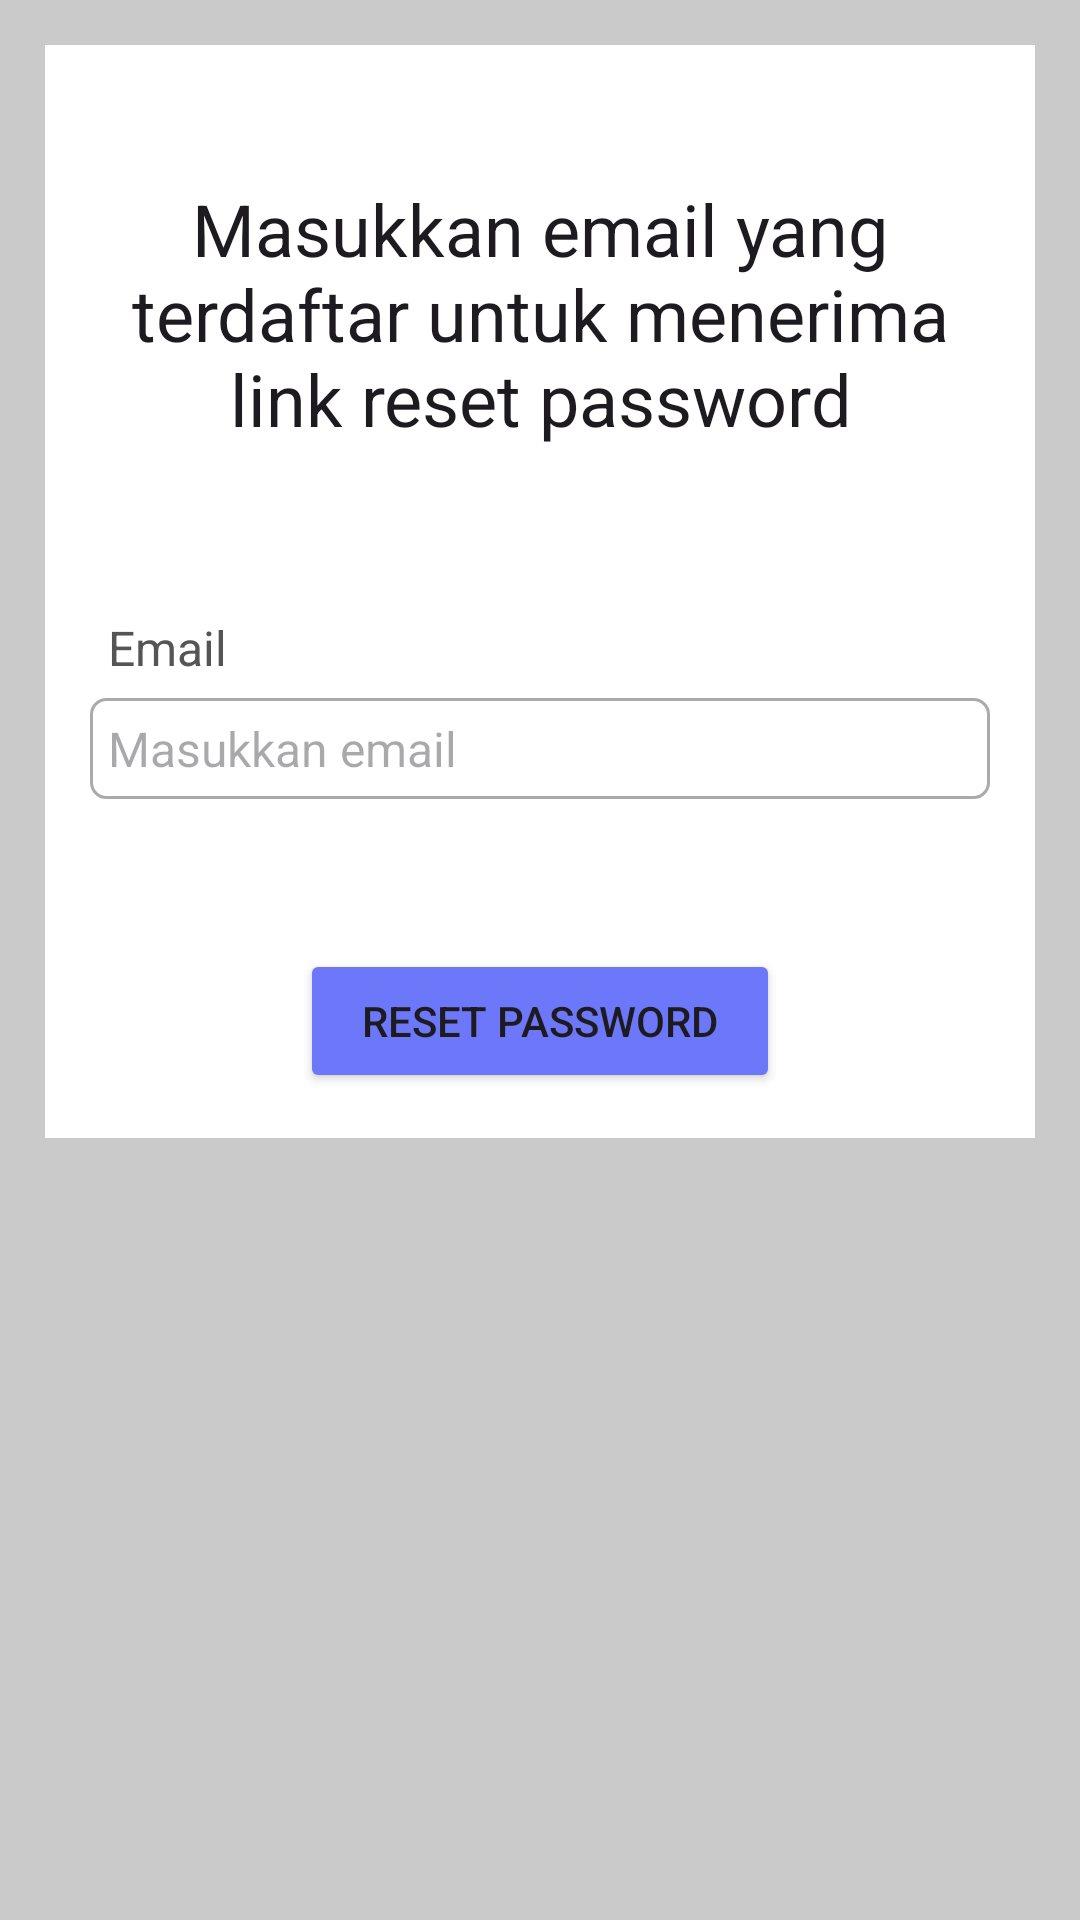

Produce the Android XML layout that renders to this screen, including the resource entries it uses.
<!-- AndroidManifest.xml: application theme Theme.WorkingWithFirebase -->
<!-- res/layout/activity_forgot_password.xml -->
<?xml version="1.0" encoding="utf-8"?>
<ScrollView xmlns:android="http://schemas.android.com/apk/res/android"
    xmlns:app="http://schemas.android.com/apk/res-auto"
    xmlns:tools="http://schemas.android.com/tools"
    android:layout_width="match_parent"
    android:layout_height="match_parent"
    tools:context=".activities.ForgotPasswordActivity"
    android:background="@color/light_gray">

    <RelativeLayout
        android:layout_width="match_parent"
        android:layout_height="wrap_content"
        android:layout_margin="15dp"
        android:padding="15dp"
        android:background="@color/white">

        <TextView
            android:layout_width="match_parent"
            android:layout_height="wrap_content"
            android:id="@+id/textView_password_rest_head"
            android:text="Masukkan email yang terdaftar untuk menerima link reset password"
            android:layout_marginTop="30dp"
            android:textAlignment="center"
            android:textAppearance="@style/TextAppearance.AppCompat.Headline"/>

        <TextView
            android:layout_width="match_parent"
            android:layout_height="wrap_content"
            android:id="@+id/textView_password_rest_email"
            android:layout_below="@id/textView_password_rest_head"
            android:text="Email"
            android:layout_marginTop="50dp"
            android:padding="6dp"
            android:textSize="16sp"
            android:textColor="#555555"/>

        <EditText
            android:layout_width="match_parent"
            android:layout_height="wrap_content"
            android:id="@+id/editText_password_reset_email"
            android:layout_below="@id/textView_password_rest_email"
            android:hint="Masukkan email"
            android:inputType="textEmailAddress"
            android:padding="6dp"
            android:textSize="16sp"
            android:background="@drawable/border"/>

        <Button
            android:layout_width="match_parent"
            android:layout_height="wrap_content"
            android:id="@+id/button_password_reset"
            android:layout_below="@id/editText_password_reset_email"
            android:backgroundTint="#6D77FA"
            android:layout_marginTop="50dp"
            android:layout_marginLeft="70dp"
            android:layout_marginRight="70dp"
            android:text="Reset Password"/>

        <ProgressBar
            android:id="@+id/progressBar"
            style="?android:attr/progressBarStyleLarge"
            android:layout_width="match_parent"
            android:layout_height="wrap_content"
            android:layout_gravity="center"
            android:layout_below="@id/button_password_reset"
            android:elevation="10dp"
            android:visibility="gone" />


    </RelativeLayout>

</ScrollView>
<!-- resources referenced by this layout -->
<resources>
  <color name="light_gray">#CACACA</color>
  <color name="white">#FFFFFFFF</color>
  <!-- drawable border (drawable) -->
  <?xml version="1.0" encoding="utf-8"?>
  <shape
      xmlns:android="http://schemas.android.com/apk/res/android">
  
      
      <solid android:color="@color/white"/>
  
      
      <stroke android:width="1dp" android:color="#AAAAAA"/>
  
      
      <corners android:radius="5dp"/>
  </shape>
  <style name="Theme.WorkingWithFirebase" parent="Base.Theme.WorkingWithFirebase" />
  <style name="Base.Theme.WorkingWithFirebase" parent="Theme.Material3.DayNight.NoActionBar">
          
          
      </style>
</resources>
